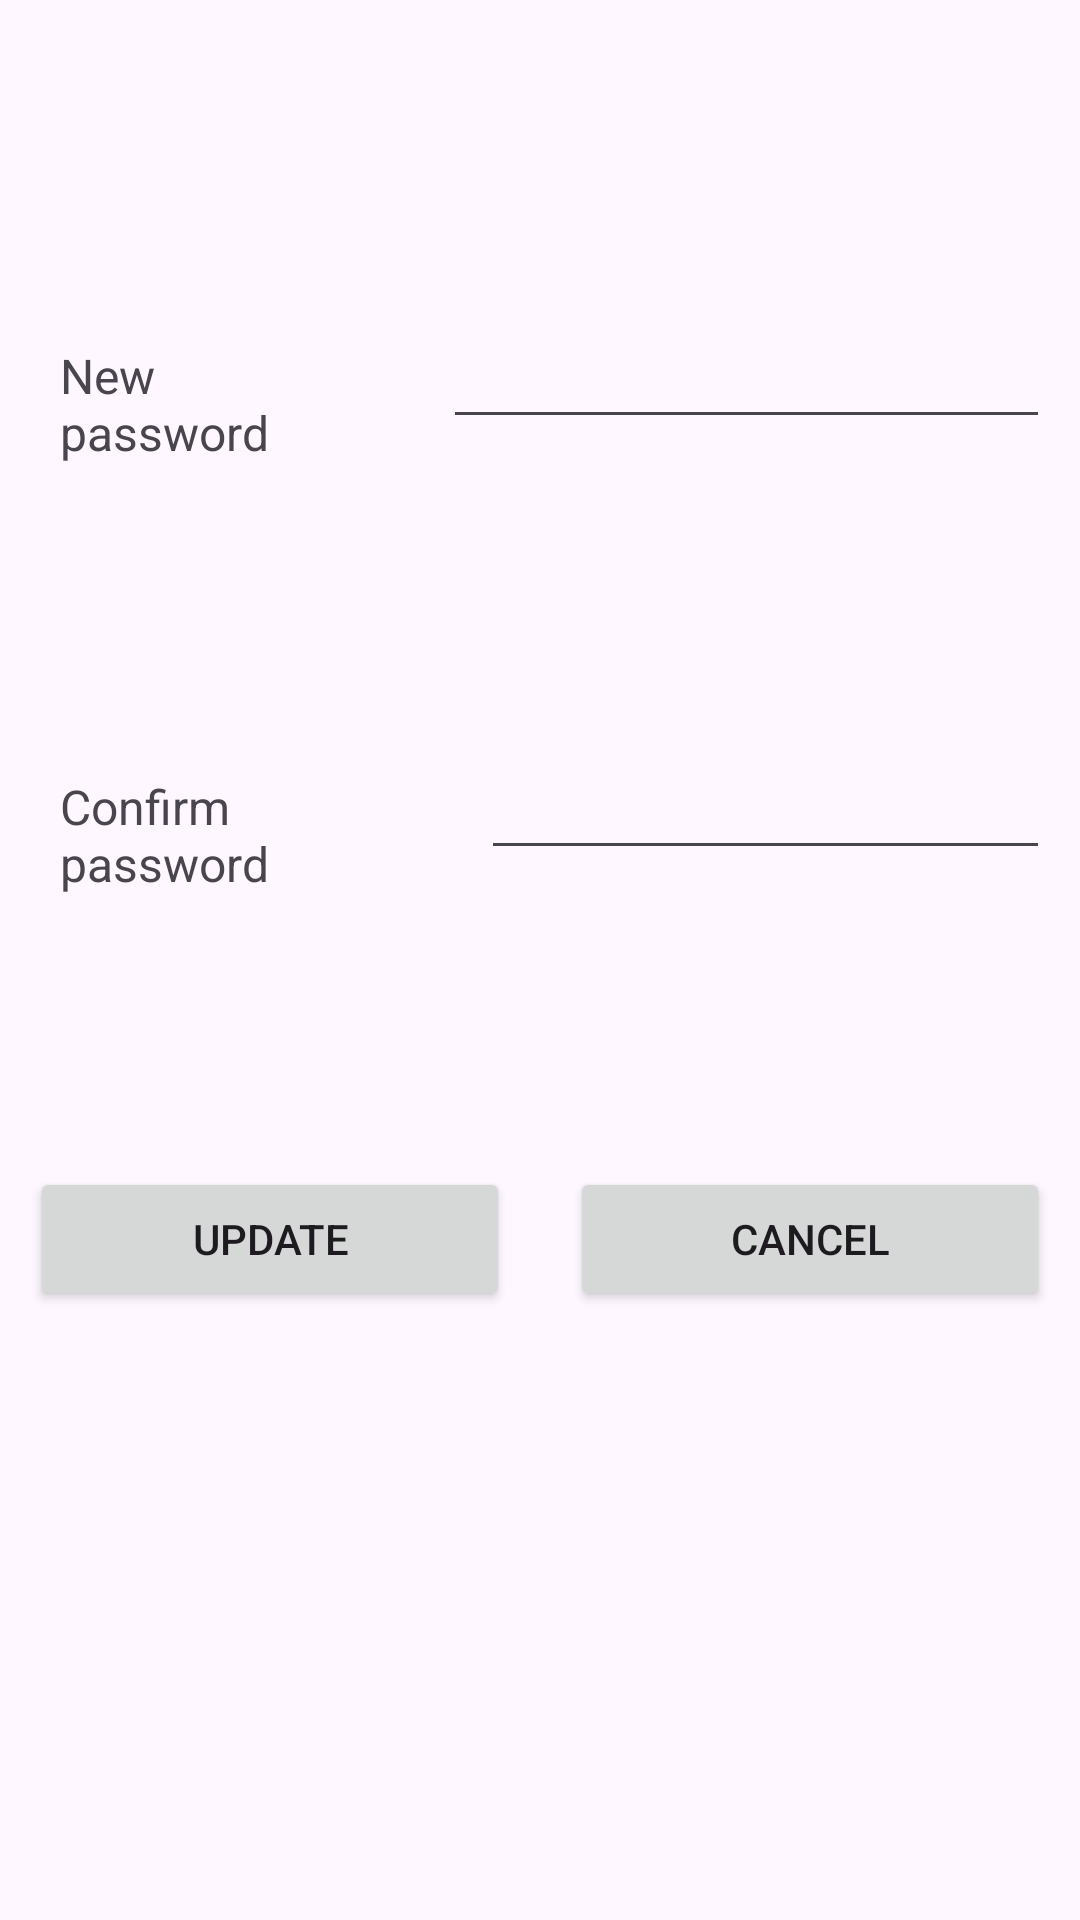

This screen was rendered from an Android layout file. Write that file and the resources it references.
<!-- AndroidManifest.xml: application theme Theme.BTLPTUDDDN14 -->
<!-- res/layout/activity_foget_pass.xml -->
<?xml version="1.0" encoding="utf-8"?>
<LinearLayout xmlns:android="http://schemas.android.com/apk/res/android"
    android:id="@+id/LLForgetPass"
    android:layout_width="match_parent"
    android:layout_height="wrap_content"
    android:layout_gravity="center"
    android:gravity="center"
    android:orientation="vertical">

    <TextView
        android:id="@+id/textView2"
        android:layout_width="wrap_content"
        android:layout_height="wrap_content"
        android:layout_margin="@dimen/size10dp"
        android:layout_weight="1"
        android:padding="@dimen/size10dp"
        android:text="Fima"
        android:textColor="@color/blue500"
        android:textSize="50dp"
        android:textStyle="bold" />

    <ImageView
        android:id="@+id/imageView"
        android:layout_width="match_parent"
        android:layout_height="wrap_content"
        android:layout_margin="@dimen/size10dp"
        android:layout_weight="1"
        android:padding="@dimen/size10dp"
        android:src="@drawable/reset_password_128" />

    <LinearLayout
        android:layout_width="match_parent"
        android:layout_height="match_parent"
        android:layout_weight="1"
        android:orientation="horizontal">

        <TextView
            android:id="@+id/textView3"
            android:layout_width="wrap_content"
            android:layout_height="wrap_content"
            android:layout_margin="@dimen/size10dp"
            android:layout_weight="1"
            android:padding="@dimen/size10dp"
            android:text="@string/fistname"
            android:textSize="@dimen/size16sp" />


        <EditText
            android:id="@+id/etForPassFName"
            android:layout_width="wrap_content"
            android:layout_height="wrap_content"
            android:layout_margin="@dimen/size10dp"
            android:layout_weight="1"
            android:ems="10"
            android:inputType="text"
            android:padding="@dimen/size10dp" />

    </LinearLayout>

    <LinearLayout
        android:layout_width="match_parent"
        android:layout_height="match_parent"
        android:layout_weight="1"
        android:orientation="horizontal">

        <TextView
            android:layout_width="wrap_content"
            android:layout_height="wrap_content"
            android:layout_margin="@dimen/size10dp"
            android:layout_weight="1"
            android:padding="@dimen/size10dp"
            android:text="@string/lastname"
            android:textSize="@dimen/size16sp" />

        <EditText
            android:id="@+id/etForPassLName"
            android:layout_width="wrap_content"
            android:layout_height="wrap_content"
            android:layout_margin="@dimen/size10dp"
            android:layout_weight="1"
            android:ems="10"
            android:inputType="text"
            android:padding="@dimen/size10dp" />

    </LinearLayout>

    <LinearLayout
        android:layout_width="match_parent"
        android:layout_height="match_parent"
        android:layout_weight="1"
        android:orientation="horizontal">

        <TextView
            android:layout_width="wrap_content"
            android:layout_height="wrap_content"
            android:layout_margin="@dimen/size10dp"
            android:layout_weight="1"
            android:padding="@dimen/size10dp"
            android:text="@string/email"
            android:textSize="@dimen/size16sp" />

        <EditText
            android:id="@+id/etForPassEmail"
            android:layout_width="wrap_content"
            android:layout_height="wrap_content"
            android:layout_margin="@dimen/size10dp"
            android:layout_weight="1"
            android:ems="10"
            android:inputType="text"
            android:padding="@dimen/size10dp" />

    </LinearLayout>

    <LinearLayout
        android:layout_width="match_parent"
        android:layout_height="match_parent"
        android:layout_weight="1"
        android:orientation="horizontal">

        <TextView
            android:layout_width="wrap_content"
            android:layout_height="wrap_content"
            android:layout_margin="@dimen/size10dp"
            android:layout_weight="1"
            android:padding="@dimen/size10dp"
            android:text="New password"
            android:textSize="@dimen/size16sp" />

        <EditText
            android:id="@+id/etForPassNewPass"
            android:layout_width="wrap_content"
            android:layout_height="wrap_content"
            android:layout_margin="@dimen/size10dp"
            android:layout_weight="1"
            android:ems="10"
            android:inputType="text"
            android:padding="@dimen/size10dp" />

    </LinearLayout>

    <LinearLayout
        android:layout_width="match_parent"
        android:layout_height="match_parent"
        android:layout_weight="1"
        android:orientation="horizontal">

        <TextView
            android:layout_width="wrap_content"
            android:layout_height="wrap_content"
            android:layout_margin="@dimen/size10dp"
            android:layout_weight="1"
            android:padding="@dimen/size10dp"
            android:text="@string/confirmNewpassword"
            android:textSize="@dimen/size16sp" />

        <EditText
            android:id="@+id/etForPassConNewPass"
            android:layout_width="wrap_content"
            android:layout_height="wrap_content"
            android:layout_margin="@dimen/size10dp"
            android:layout_weight="1"
            android:ems="10"
            android:inputType="text"
            android:padding="@dimen/size10dp" />

    </LinearLayout>

    <LinearLayout
        android:layout_width="match_parent"
        android:layout_height="match_parent"
        android:orientation="horizontal"
        android:weightSum="2">

        <Button
            android:id="@+id/btnUpdateForPass"
            android:layout_width="wrap_content"
            android:layout_height="wrap_content"
            android:layout_margin="@dimen/size10dp"
            android:layout_weight="1"
            android:padding="@dimen/size10dp"
            android:text="Update" />

        <Button
            android:id="@+id/btnCancelForPass"
            android:layout_width="wrap_content"
            android:layout_height="wrap_content"
            android:layout_margin="@dimen/size10dp"
            android:layout_weight="1"
            android:padding="@dimen/size10dp"
            android:text="Cancel" />
    </LinearLayout>
</LinearLayout>
<!-- resources referenced by this layout -->
<resources>
  <color name="blue500">#03A9F4</color>
  <dimen name="size10dp">10dp</dimen>
  <dimen name="size16sp">16sp</dimen>
  <!-- drawable reset_password_128: png bitmap (drawable, 6737 bytes) -->
  <string name="confirmNewpassword">Confirm password</string>
  <string name="email">Email</string>
  <string name="fistname">First name</string>
  <string name="lastname">Last name</string>
  <style name="Theme.BTLPTUDDDN14" parent="Base.Theme.BTLPTUDDDN14" />
  <style name="Base.Theme.BTLPTUDDDN14" parent="Theme.Material3.DayNight.NoActionBar">
          
          
      </style>
</resources>
